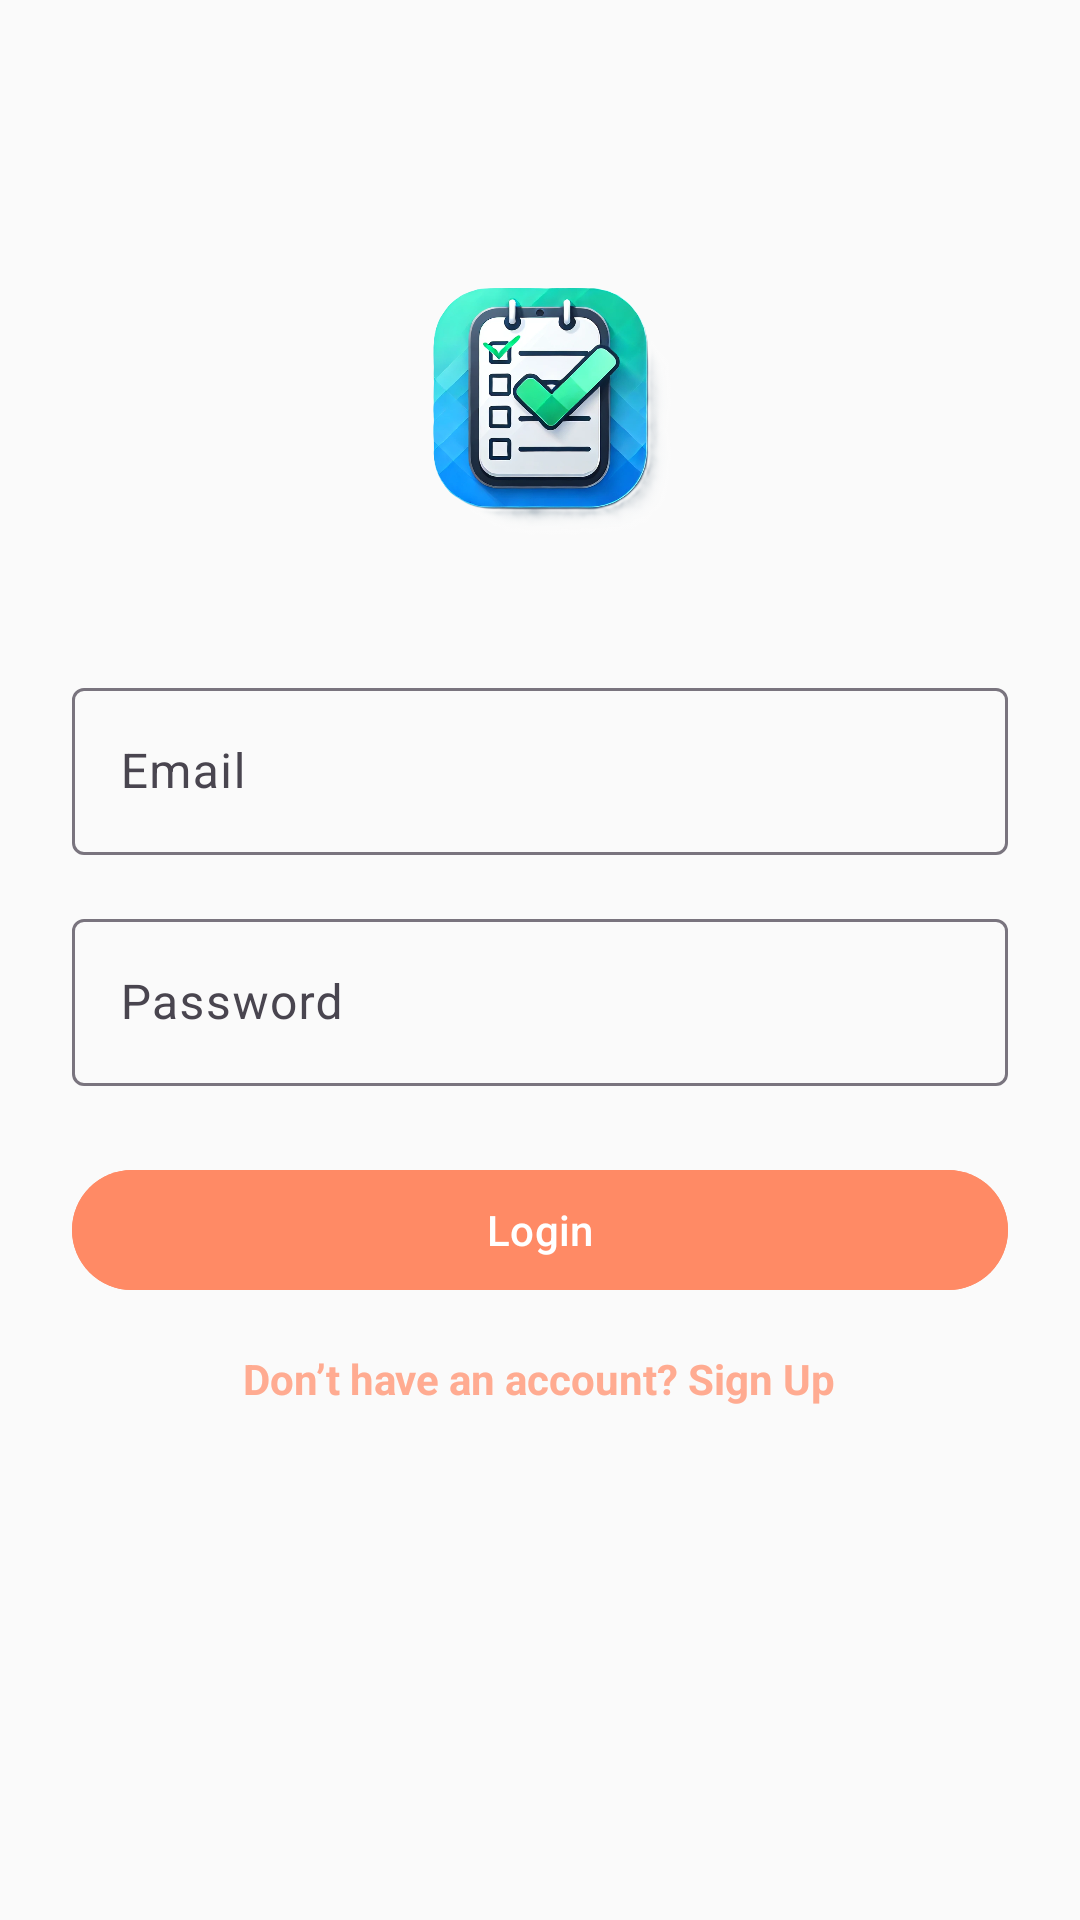

Produce the Android XML layout that renders to this screen, including the resource entries it uses.
<!-- AndroidManifest.xml: application theme Theme.MyTodo_FireBase -->
<!-- res/layout/activity_login.xml -->
<?xml version="1.0" encoding="utf-8"?>
<LinearLayout xmlns:android="http://schemas.android.com/apk/res/android"
    xmlns:app="http://schemas.android.com/apk/res-auto"
    xmlns:tools="http://schemas.android.com/tools"
    android:id="@+id/main"
    android:layout_width="match_parent"
    android:layout_height="match_parent"
    android:background="@color/background"
    android:orientation="vertical"
    tools:context=".activity.LoginActivity">

    <LinearLayout
        android:layout_width="match_parent"
        android:layout_height="match_parent"
        android:orientation="vertical"
        android:padding="24dp">

        
        <ImageView
            android:id="@+id/logoImageView"
            android:layout_width="120dp"
            android:layout_height="120dp"
            android:layout_gravity="center"
            android:layout_marginTop="48dp"
            android:layout_marginBottom="32dp"
            android:contentDescription="App Logo"
            android:src="@drawable/todo_logo1" />

        
        <com.google.android.material.textfield.TextInputLayout
            android:layout_width="match_parent"
            android:layout_height="wrap_content"
            android:hint="Email">

            <com.google.android.material.textfield.TextInputEditText
                android:id="@+id/emailId"
                android:layout_width="match_parent"
                android:layout_height="wrap_content"
                android:inputType="textEmailAddress" />
        </com.google.android.material.textfield.TextInputLayout>

        
        <com.google.android.material.textfield.TextInputLayout
            android:layout_width="match_parent"
            android:layout_height="wrap_content"
            android:layout_marginTop="16dp"
            android:hint="Password">

            <com.google.android.material.textfield.TextInputEditText
                android:id="@+id/passwordId"
                android:layout_width="match_parent"
                android:layout_height="wrap_content"
                android:inputType="textPassword" />
        </com.google.android.material.textfield.TextInputLayout>

        
        <com.google.android.material.button.MaterialButton
            android:id="@+id/loginButton"
            android:layout_width="match_parent"
            android:layout_height="wrap_content"
            android:layout_marginTop="24dp"
            android:backgroundTint="@color/BtnColor"
            android:text="Login" />

        
        <TextView
            android:id="@+id/singUpBtn"
            android:layout_width="wrap_content"
            android:layout_height="wrap_content"
            android:layout_gravity="center"
            android:layout_marginTop="16dp"
            android:onClick="navigateToSignUp"
            android:text="Don’t have an account? Sign Up"
            android:textColor="@color/primary"
            android:textStyle="bold" />

    </LinearLayout>

</LinearLayout>
<!-- resources referenced by this layout -->
<resources>
  <color name="BtnColor">#FF8A65</color>
  <color name="background">#FAFAFA</color>
  <color name="primary">#FFAB91</color>
  <!-- drawable todo_logo1: png bitmap (drawable, 447504 bytes) -->
  <style name="Theme.MyTodo_FireBase" parent="Base.Theme.MyTodo_FireBase" />
  <style name="Base.Theme.MyTodo_FireBase" parent="Theme.Material3.DayNight.NoActionBar">
          
          
      </style>
</resources>
